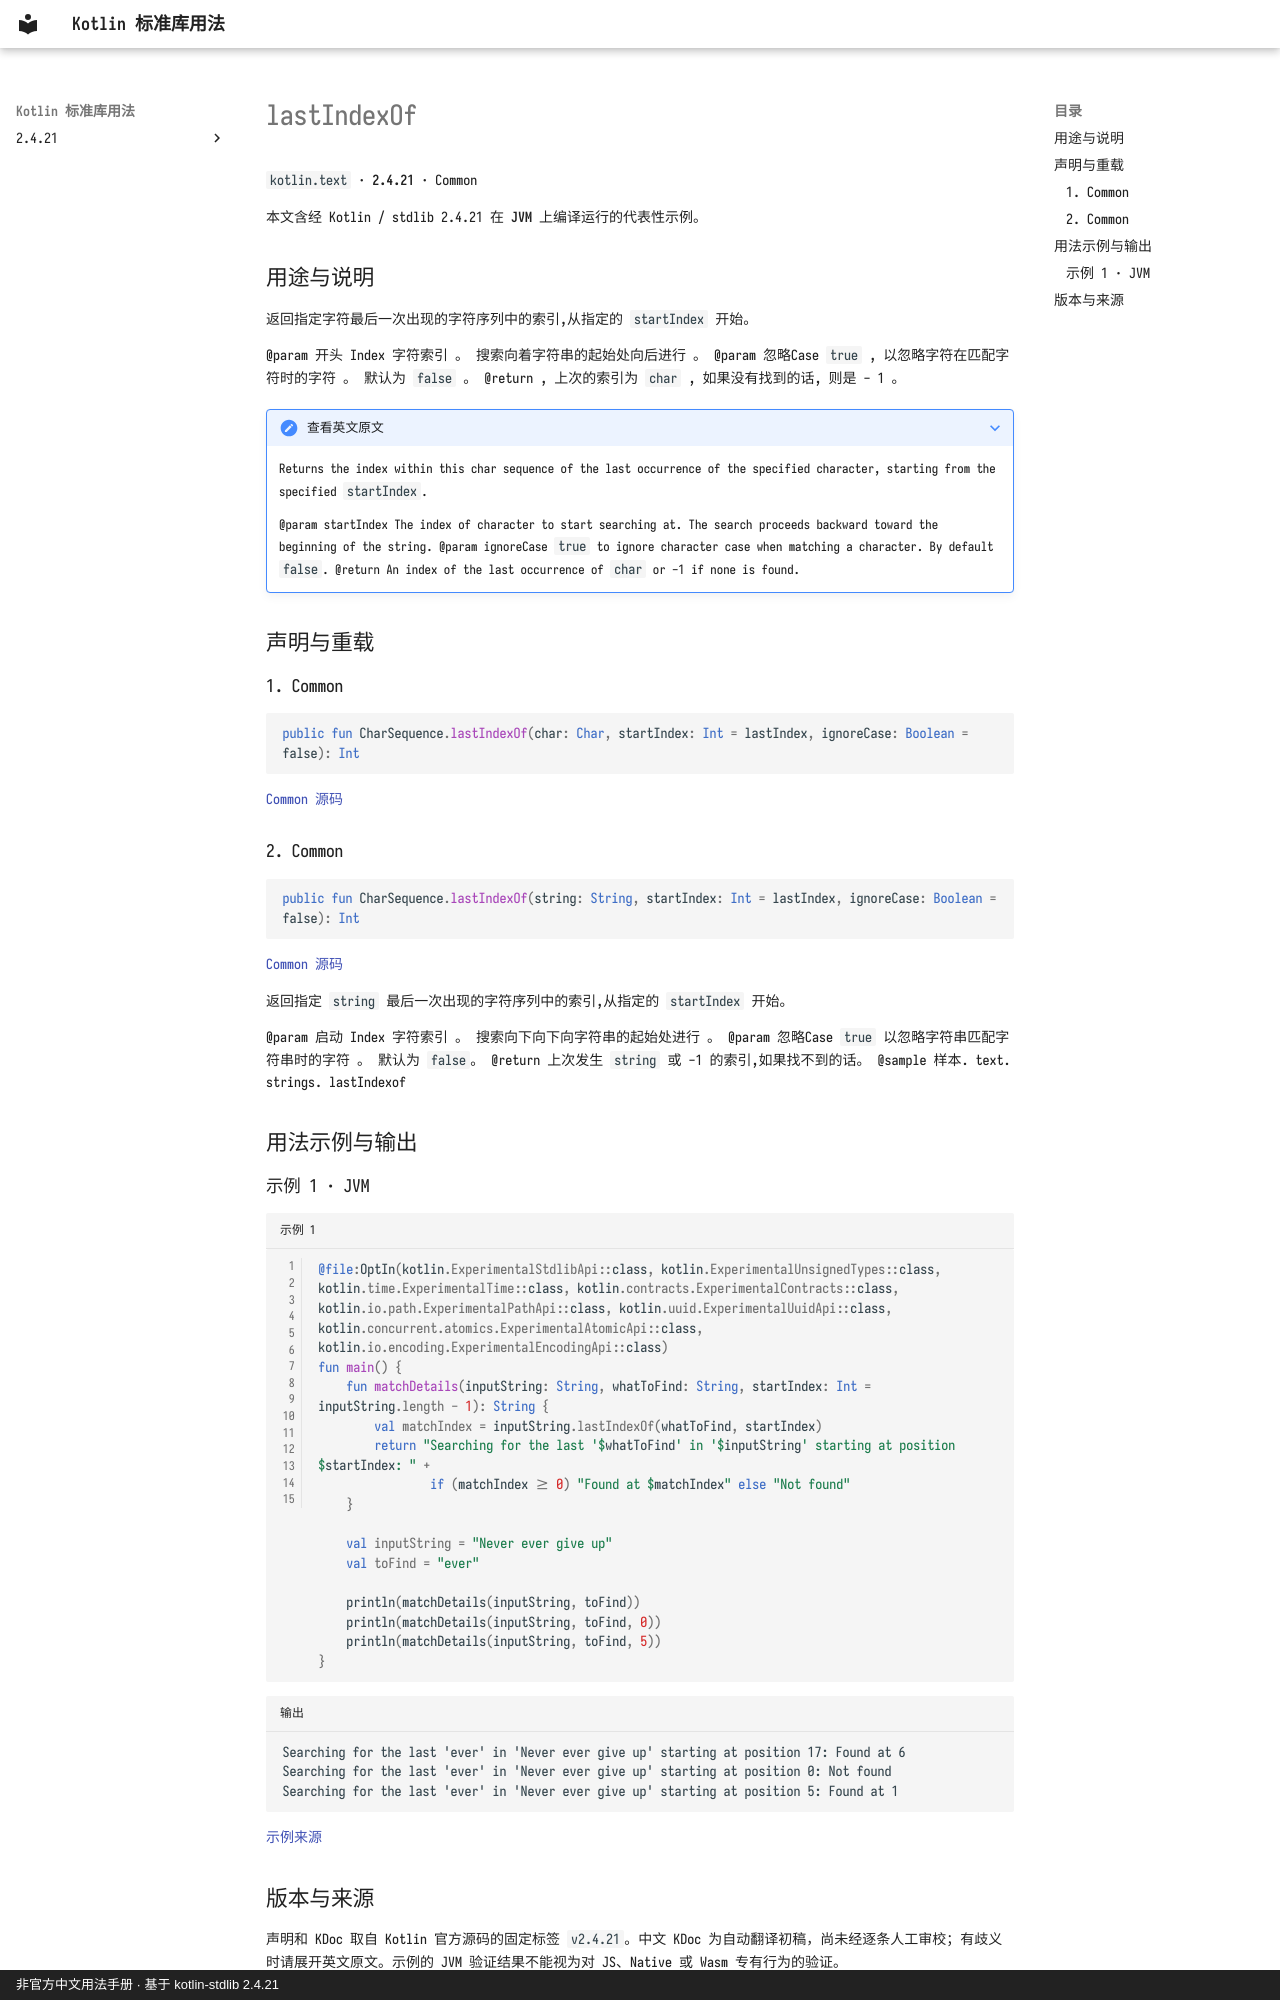

repository: oooooooko/kotlin-stdlib-docs · page: zh/api/kotlin.text/lastindexof--e13001ac/index.html · generator: mkdocs · copyright: 非官方中文用法手册 · 基于 kotlin-stdlib 2.4.21

# lastIndexOf

`kotlin.text` · **2.4.21** · Common

本文含经 Kotlin / stdlib 2.4.21 在 **JVM** 上编译运行的代表性示例。

## 用途与说明

返回指定字符最后一次出现的字符序列中的索引,从指定的 `startIndex` 开始。

@param 开头 Index 字符索引 。 搜索向着字符串的起始处向后进行 。 @param 忽略Case `true` , 以忽略字符在匹配字符时的字符 。 默认为 `false` 。 @return , 上次的索引为 `char` , 如果没有找到的话, 则是 - 1 。

??? note "查看英文原文"

    Returns the index within this char sequence of the last occurrence of the specified character,
    starting from the specified `startIndex`.
    
    @param startIndex The index of character to start searching at. The search proceeds backward toward the beginning of the string.
    @param ignoreCase `true` to ignore character case when matching a character. By default `false`.
    @return An index of the last occurrence of `char` or -1 if none is found.

## 声明与重载

### 1. Common

```kotlin
public fun CharSequence.lastIndexOf(char: Char, startIndex: Int = lastIndex, ignoreCase: Boolean = false): Int
```

[Common 源码](https://github.com/JetBrains/kotlin/blob/v2.4.21/libraries/stdlib/src/kotlin/text/Strings.kt#L1152)

### 2. Common

```kotlin
public fun CharSequence.lastIndexOf(string: String, startIndex: Int = lastIndex, ignoreCase: Boolean = false): Int
```

[Common 源码](https://github.com/JetBrains/kotlin/blob/v2.4.21/libraries/stdlib/src/kotlin/text/Strings.kt#L1167)

返回指定 `string` 最后一次出现的字符序列中的索引,从指定的 `startIndex` 开始。

@param 启动 Index 字符索引 。 搜索向下向下向字符串的起始处进行 。
@param 忽略Case `true` 以忽略字符串匹配字符串时的字符 。 默认为 `false`。
@return 上次发生 `string` 或 -1 的索引,如果找不到的话。
@sample 样本. text. strings. lastIndexof

## 用法示例与输出

### 示例 1 · JVM

```kotlin title="示例 1" linenums="1"
@file:OptIn(kotlin.ExperimentalStdlibApi::class, kotlin.ExperimentalUnsignedTypes::class, kotlin.time.ExperimentalTime::class, kotlin.contracts.ExperimentalContracts::class, kotlin.io.path.ExperimentalPathApi::class, kotlin.uuid.ExperimentalUuidApi::class, kotlin.concurrent.atomics.ExperimentalAtomicApi::class, kotlin.io.encoding.ExperimentalEncodingApi::class)
fun main() {
    fun matchDetails(inputString: String, whatToFind: String, startIndex: Int = inputString.length - 1): String {
        val matchIndex = inputString.lastIndexOf(whatToFind, startIndex)
        return "Searching for the last '$whatToFind' in '$inputString' starting at position $startIndex: " +
                if (matchIndex >= 0) "Found at $matchIndex" else "Not found"
    }

    val inputString = "Never ever give up"
    val toFind = "ever"

    println(matchDetails(inputString, toFind))
    println(matchDetails(inputString, toFind, 0))
    println(matchDetails(inputString, toFind, 5))
}
```

```text title="输出"
Searching for the last 'ever' in 'Never ever give up' starting at position 17: Found at 6
Searching for the last 'ever' in 'Never ever give up' starting at position 0: Not found
Searching for the last 'ever' in 'Never ever give up' starting at position 5: Found at 1
```

[示例来源](https://github.com/JetBrains/kotlin/blob/v2.4.21/libraries/stdlib/samples/test/samples/text/strings.kt#L545)
